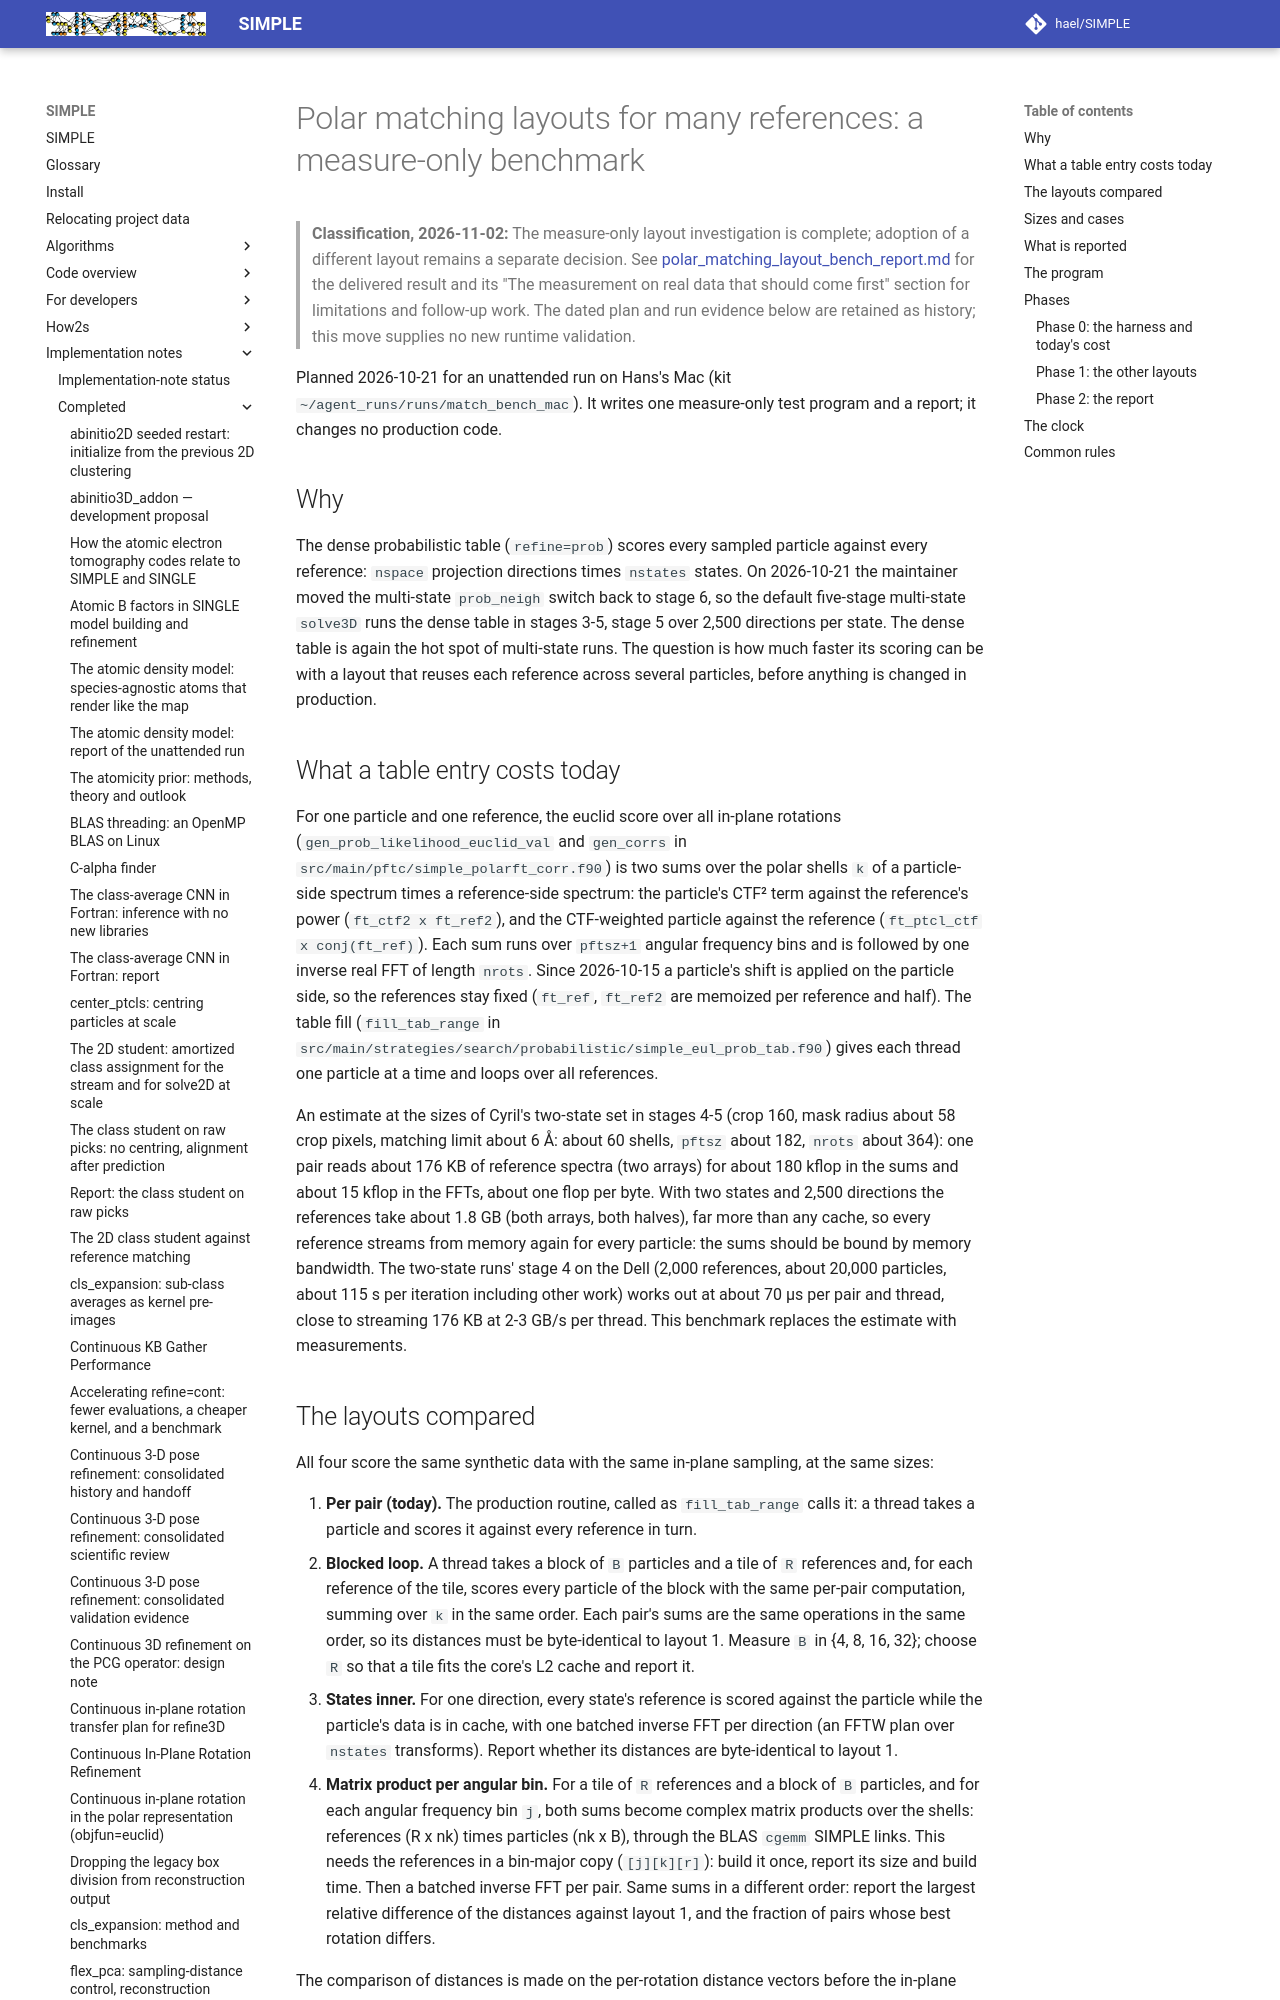

repository: hael/SIMPLE · page: implementation_notes/completed/polar_matching_layout_bench.html · generator: mkdocs

# Polar matching layouts for many references: a measure-only benchmark

> **Classification, 2026-11-02:** The measure-only layout investigation is complete; adoption of a different layout remains a separate decision.
> See [polar_matching_layout_bench_report.md](polar_matching_layout_bench_report.md) for the delivered result and its
> "The measurement on real data that should come first" section for limitations and follow-up work.
> The dated plan and run evidence below are retained as history; this move supplies no new runtime validation.

Planned 2026-10-21 for an unattended run on Hans's Mac (kit `~/agent_runs/runs/match_bench_mac`). It writes one
measure-only test program and a report; it changes no production code.

## Why

The dense probabilistic table (`refine=prob`) scores every sampled particle against every reference: `nspace`
projection directions times `nstates` states. On 2026-10-21 the maintainer moved the multi-state `prob_neigh` switch
back to stage 6, so the default five-stage multi-state `solve3D` runs the dense table in stages 3-5, stage 5 over
2,500 directions per state. The dense table is again the hot spot of multi-state runs. The question is how much
faster its scoring can be with a layout that reuses each reference across several particles, before anything is
changed in production.
